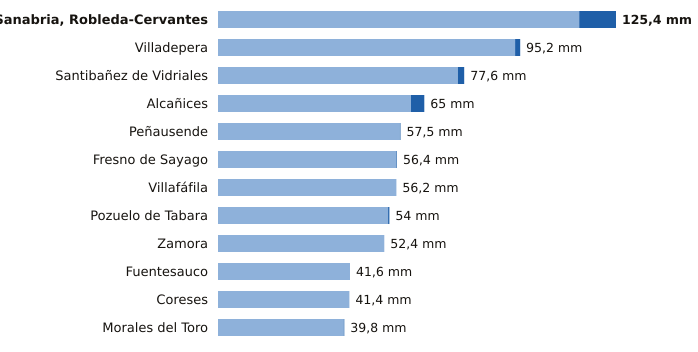

The data file committed next to this chart (first rows):
estacion, provincia, indicativo, mm_6_dias_anteriores, mm_hoy, mm_7_dias, horas_de_hoy
Sanabria, Robleda-Cervantes, Zamora, 2766E, 113.8, 11.6, 125.4, 9
Villadepera, Zamora, 2804F, 93.6, 1.6, 95.2, 7
Santibañez de Vidriales, Zamora, 2777K, 75.6, 2.0, 77.6, 6
Alcañices, Zamora, 2966D, 60.8, 4.2, 65.0, 8
Peñausende, Zamora, 2882D, 57.3, 0.2, 57.5, 9
Fresno de Sayago, Zamora, 2885K, 56.2, 0.2, 56.4, 8
Villafáfila, Zamora, 2611D, 56.2, 0.0, 56.2, 8
Pozuelo de Tabara, Zamora, 2789H, 53.6, 0.4, 54.0, 8
Zamora, Zamora, 2614, 52.4, 0.0, 52.4, 9
Fuentesauco, Zamora, 2555B, 41.6, 0.0, 41.6, 5
Coreses, Zamora, 2565, 41.4, 0.0, 41.4, 9
Morales del Toro, Zamora, 2536D, 39.6, 0.2, 39.8, 7
